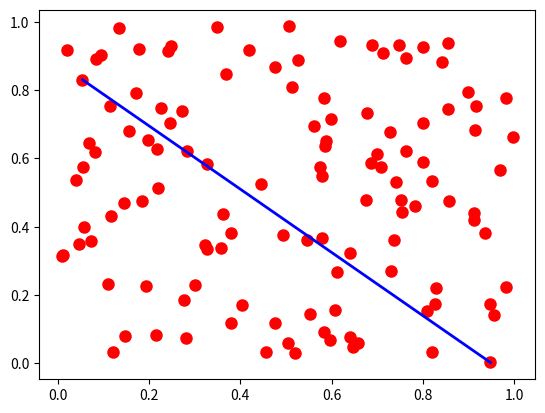

This figure's Python source:
import matplotlib.pyplot as plt
import numpy as np
from scipy.special import factorial

10 + 5

10 - 157

4 / 3

(50 - 4) * 10 / 5

4**4

4**4.0

7 + 0.000000000000001

7 + 0.0000000000000001

0.1 + 0.2

np.exp(2.34)

np.sqrt(5)

np.sinc(0.5)

radius = 5
area = np.pi * radius**2
area

x = 10
x = (x**2 + 25) / 10
x

_freq = 8
Oscillator_Energy = 10
_freq * Oscillator_Energy

speed_of_light = 2.9979 * 10**8
spring_constant = np.sqrt(2 / 5)

"Hello Class"

"How was Hwajung's birthday party?"

a = "I like "  # There is a blank space at the end of this string.
b = "chicken and HOF"
a + b

temp = 23
text = "The temperature right now is"
print(text, temp)

shopping_list = ["eggs", "bread", "milk", "bananas"]

shopping_list[2]

shopping_list[0]

shopping_list[-1]

shopping_list[-2]

len(shopping_list)

shopping_list.append("apples")
shopping_list

shopping_list.remove("bread")
shopping_list

various_things = [1, "hello", -1.234, [-1, -2, -3]]
various_things

various_things[0]

various_things[-1]

various_things[3][1]

items = [
    "four calling birds",
    "three french hens",
    "two turtle doves",
    "a partridge in a pear tree",
]
for thing in items:
    print(thing)

for variable in items:
    print(variable)

for variable in items:
    print("My true love gave to me", variable)

shopping_list = ["eggs", "bread", "milk", "bananas", "apples"]

shopping_list[0]

shopping_list[0:3]

shopping_list[-2:]

shopping_list[0::2]

a = 5
b = 8
a > b

c = 0
c <= 0, c >= 0

a = 5
b = 6
a == b, a != b

t = True
f = False
t == 1, f == 0

a = -1
b = 4
c = 10
d = 11
a < b < c != d

[4, 5, 6] >= [4, 5, 7]

[4, 5, 6] <= [4, 5, 7]

"today" == "Today"

today = "friday"
if today == "friday":
    print("We have class today :(")  # this is a code block
else:
    print("No class today :)")  # this is also a code block

today = "thursday"
if today == "friday":
    print("We have class today :(")
elif today == "thursday":
    print("Our assignment is due today :(")
else:
    print("No class today :)")

n = 0
while n <= 10:  # evaluate code block until n>10
    print("The current value of n is:", n)
    n = n + 1  # increase the value of n by 1

for n in [1, 2, 3, 4, 5, 6, 7, 8, 9, 10]:
    if np.remainder(n, 2) == 0:
        print(n, "is even")
    else:
        print(n, "is odd")

for n in range(1, 11):
    if np.remainder(n, 2) == 0:
        print(n, "is even")
    else:
        print(n, "is odd")

for n in range(0, 11, 2):
    print(n)

n = 10
fib = [0, 1]
for i in range(2, n):
    fib.append(fib[i - 1] + fib[i - 2])
print(fib)

n = 2
fib = [0, 1]
while n < 10:
    fib.append(fib[n - 1] + fib[n - 2])
    n = n + 1
print(fib)

# This is an example script for the P461 class
# Here we will calculate the series expansion
# for sin(x) up to an arbitrary order N.
#
# [redacted]

N = 5  # The order of the series expansion
x = np.pi / 4.0  # The point at which we want to evaluate sine

ans = 0.0
for k in range(N + 1):
    ans = ans + (-1) ** k * x ** (1 + 2 * k) / factorial(1 + 2 * k)
print("Series approximation:", ans)
print("Error:", np.sin(x) - ans)

N = 5  # The order of the series expansion
x = np.pi / 4.0  # The point at which we want to evaluate sine


def sine_series(x, N):
    ans = 0.0
    for k in range(N + 1):
        ans = ans + (-1) ** k * x ** (1 + 2 * k) / factorial(1 + 2 * k)
    return ans


result = sine_series(x, N)
print("Series approximation:", result)
print("Error:", np.sin(x) - result)

def function_name(arg1, arg2):
    "Block of code to run"
    "..."
    return result

N = 100  # Number of points to generate


def random_coordinates(N):
    x_coords = []
    y_coords = []
    for n in range(N):
        xnew, ynew = np.random.random(2)
        x_coords.append(xnew)
        y_coords.append(ynew)
    return x_coords, y_coords


xc, yc = random_coordinates(N)
plt.plot(xc, yc, "ro", markersize=8)
plt.show()

N = 20  # Number of points to generate


def random_coordinates(N):
    x_coords = []
    y_coords = []
    for n in range(N):
        xnew, ynew = np.random.random(2)
        x_coords.append(xnew)
        y_coords.append(ynew)
    return x_coords, y_coords


def dist2d(x1, y1, x2, y2):
    return np.sqrt((x1 - x2) ** 2 + (y1 - y2) ** 2)


def max_dist(xc, yc):
    max_dist = 0.0
    num_points = len(xc)
    for ii in range(num_points):
        for jj in range(num_points):
            dist = dist2d(xc[ii], yc[ii], xc[jj], yc[jj])
            if dist > max_dist:
                max_dist = dist
                xvals = [xc[ii], xc[jj]]
                yvals = [yc[ii], yc[jj]]
    return max_dist, xvals, yvals


xc, yc = random_coordinates(N)
max_dist, pnt1, pnt2 = max_dist(xc, yc)
plt.plot(xc, yc, "ro", markersize=8)
plt.plot(pnt1, pnt2, "b-", lw=2)
plt.show()

def max_dist(xc, yc):
    """
    Finds the maximum distance between any two points
    in a collection of 2D points.  The points corresponding
    to this distance are also returned.

    Parameters
    ----------
    xc : list
        List of x-coordinates
    yc : list
        List of y-coordinates

    Returns
    -------
    max_dist : float
        Maximum distance
    xvals : list
        x-coodinates of two points
    yvals : list
        y-coordinates of two points

    """
    max_dist = 0.0  # initialize max_dist
    num_points = len(xc)  # number of points in collection
    for ii in range(num_points):
        for jj in range(num_points):
            dist = dist2d(xc[ii], yc[ii], xc[jj], yc[jj])
            if dist > max_dist:
                max_dist = dist
                xvals = [xc[ii], xc[jj]]
                yvals = [yc[ii], yc[jj]]
    return max_dist, xvals, yvals